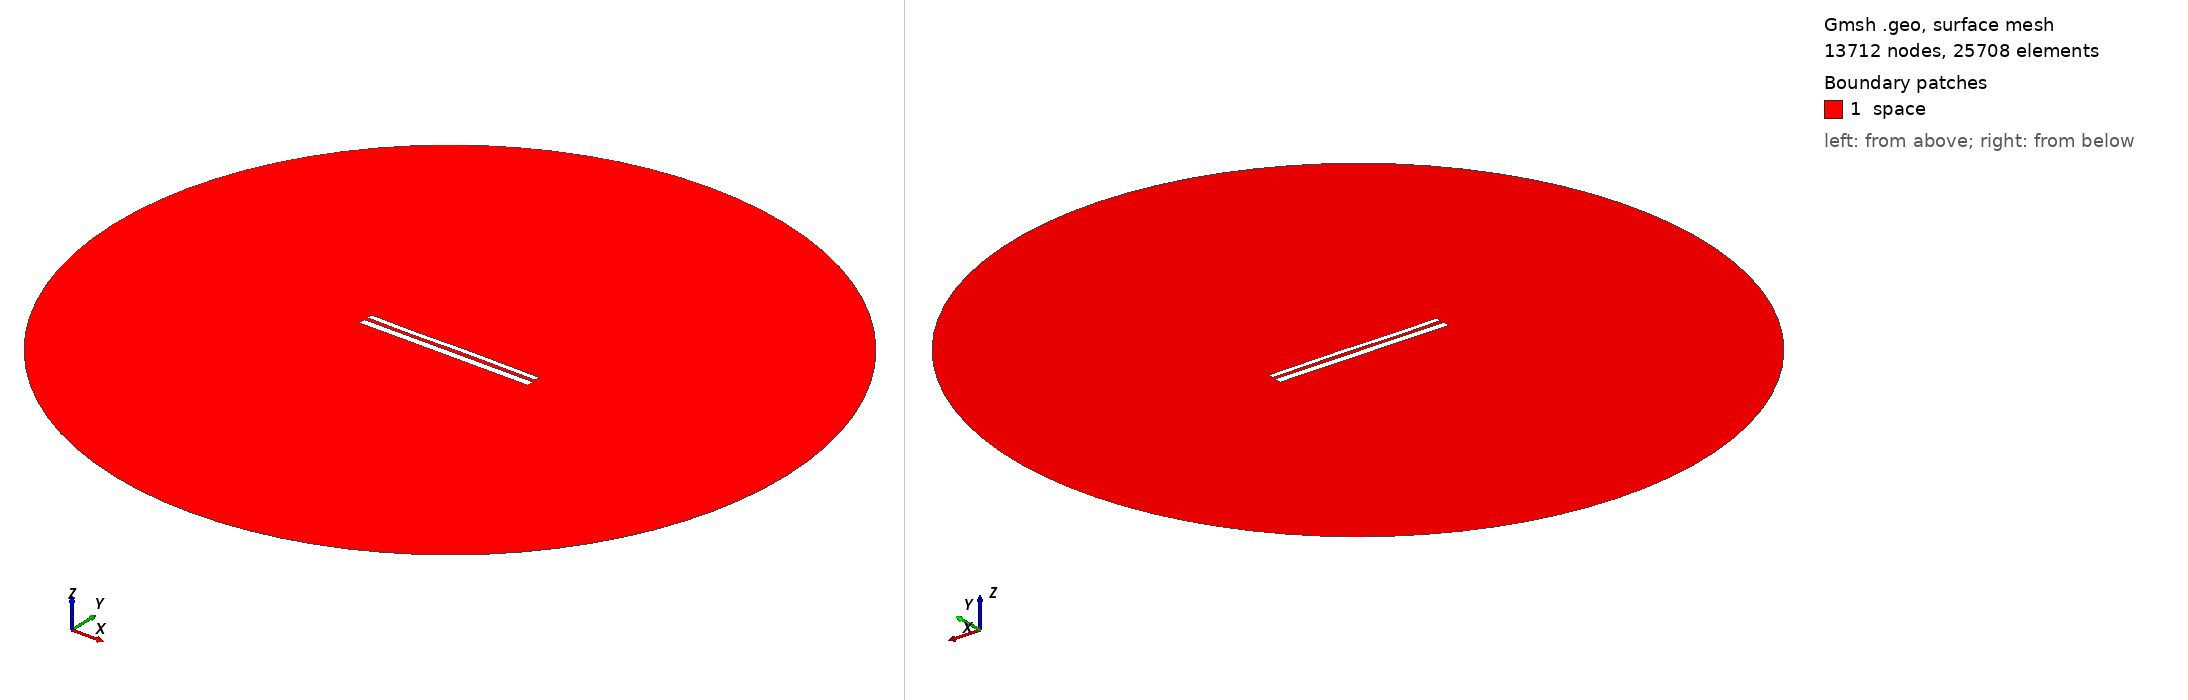

Gmsh geometry script, surface-meshed: 13712 nodes, 25708 surface elements. Boundary patches (legend numbers): 1 space. Left view from above one corner, right view from below the opposite corner. Legend entries are the model's physical surfaces. The drawing asked Gmsh for element sizes between 1% and 20% of the model's largest extent; the script's own settings can give other sizes.

=== 10802.geo (drawn) ===
//---------------------------------------
// Geometry kernel
//---------------------------------------

SetFactory("OpenCASCADE");



//---------------------------------------
// Parameters of the geometry
//---------------------------------------

// Overetch of the upper plate
overetch = 0.375;

// Distance between the plates
distance = 2.0;

// Discretization over the x axis (for the deformation)
nx = 50; 

// Length of the plate
L = 100 - overetch; 

// Number of modes
n = 4; 

// 1st mode coefficient
coeff(1) = -0.075;
beta(1) = 0.596864 * 3.1415926535 / L;

// 2nd mode coefficient
coeff(2) = 0.0;
beta(2) = 1.49418 * 3.1415926535 / L;

// 3rd mode coefficient
coeff(3) = -0.15;
beta(3) = 2.50025 * 3.1415926535 / L;

// 4th mode coefficient
coeff(4) = -0.075;
beta(4) = 3.49999 * 3.1415926535 / L;



//---------------------------------------
// Upper plate (deformed rectangle)
//---------------------------------------

// Coordiantes of the upper plate
xmin = -50;
xmax = 50 - overetch;

// Height of the upper plate
yheight = 4 - 2 * overetch;

// Indexes of the points
UpperID[] = {};
LowerID[] = {};
LeftID[] = {};
RightID[] = {};

// Point index
p = 1;

// Horizontal edges
For i In {1:nx}
    x = xmin + (i-1)*(xmax - xmin)/(nx-1);

    y_bottom = distance / 2 + overetch;
    For j In {1:n}
        C = (Cosh(beta(j)*L) + Cos(beta(j)*L)) / (Sinh(beta(j)*L) + Sin(beta(j)*L));
        y_bottom  = y_bottom + coeff(j) * (Cosh(beta(j)*(x+50)) - Cos(beta(j)*(x+50)) - C * (Sinh(beta(j)*(x+50)) - Sin(beta(j)*(x+50))));
    EndFor

    y_top = y_bottom + yheight;

    Point(p) = {x, y_top, 0, 1.0};
    UpperID[i] = p;
    p = p + 1;

    Point(p) = {x, y_bottom, 0, 1.0};
    LowerID[i] = p;
    p = p + 1;
EndFor

// Create point lists
UpperPts[] = {}; LowerPts[] = {};
For i In {1:nx}
  UpperPts[] += {UpperID[i]};
  LowerPts[] += {LowerID[i]};
EndFor

// Build splines
Spline(1) = {UpperPts[]};
Spline(2) = {LowerPts[]};
Line(3) = {LowerPts[nx-1], UpperPts[nx-1]};
Line(4) = {LowerPts[0], UpperPts[0]};

// Build the plane surface
Curve Loop(1) = {2, 3, -1, -4};
Plane Surface(1) = {1};



//---------------------------------------
// Lower plate (rectangle)
//---------------------------------------

// Vertices
Point(1001) = {-50, -1, 0, 1.0};
Point(1002) = { 50, -1, 0, 1.0};
Point(1003) = { 50,  -5, 0, 1.0};
Point(1004) = {-50,  -5, 0, 1.0};

// Edges
Line(5) = {1001, 1002};
Line(6) = {1002, 1003};
Line(7) = {1003, 1004};
Line(8) = {1004, 1001};

// Plane surface
Line Loop(2) = {5, 6, 7, 8};
Plane Surface(2) = {2}; 



//---------------------------------------
// Outer (fictious) boundary
//---------------------------------------

// Points
Point(1005) = {0, 0, 0};       // Center
Point(1006) = {200, 0, 0};     // Start point
Point(1007) = {0, 200, 0};     // 90 degrees
Point(1008) = {-200, 0, 0};    // 180 degrees
Point(1009) = {0, -200, 0};    // 270 degrees

// Circle arcs (each needs start, center, end)
Circle(9) = {1006, 1005, 1007};
Circle(10) = {1007, 1005, 1008};
Circle(11) = {1008, 1005, 1009};
Circle(12) = {1009, 1005, 1006};

// Plane surface for the entire domain
Curve Loop(3) = {9, 10, 11, 12};
Surface(3) = {3};

// Subtract the plates from the whole domain to obtain the actual domain where we want to solve the equations
BooleanDifference{ Surface{3}; Delete; }{ Surface{1}; Surface{2}; Delete; }




//---------------------------------------
// Transfinite Lines/Curves
//---------------------------------------

// Set the number of points on the boundaries
r = 7;

// Plates
Transfinite Curve {1, 2} = 50*r Using Progression 1;
Transfinite Curve {3, 4} = 2*r Using Progression 1;
Transfinite Line {5, 7} = 50*r Using Progression 1;
Transfinite Line {6, 8} = 2*r Using Progression 1;

// Outer boundary
Transfinite Line {9, 10, 11, 12} = 20 Using Progression 1;



//---------------------------------------
// Physical groups
//---------------------------------------                

// Physical curves (boundaries)
Physical Line("force_segment", 10) = {2};
Physical Line("upper_plate", 11) = {1, 3, 4};
Physical Line("lower_plate", 12) = {5, 6, 7, 8};
Physical Line("boundary", 20) = {9, 10, 11, 12};

// Physical Surfaces
Physical Surface("space", 30) = {3};



//---------------------------------------
// 6. Generate the Mesh
//---------------------------------------

// 2D mesh generation
Mesh 2;
